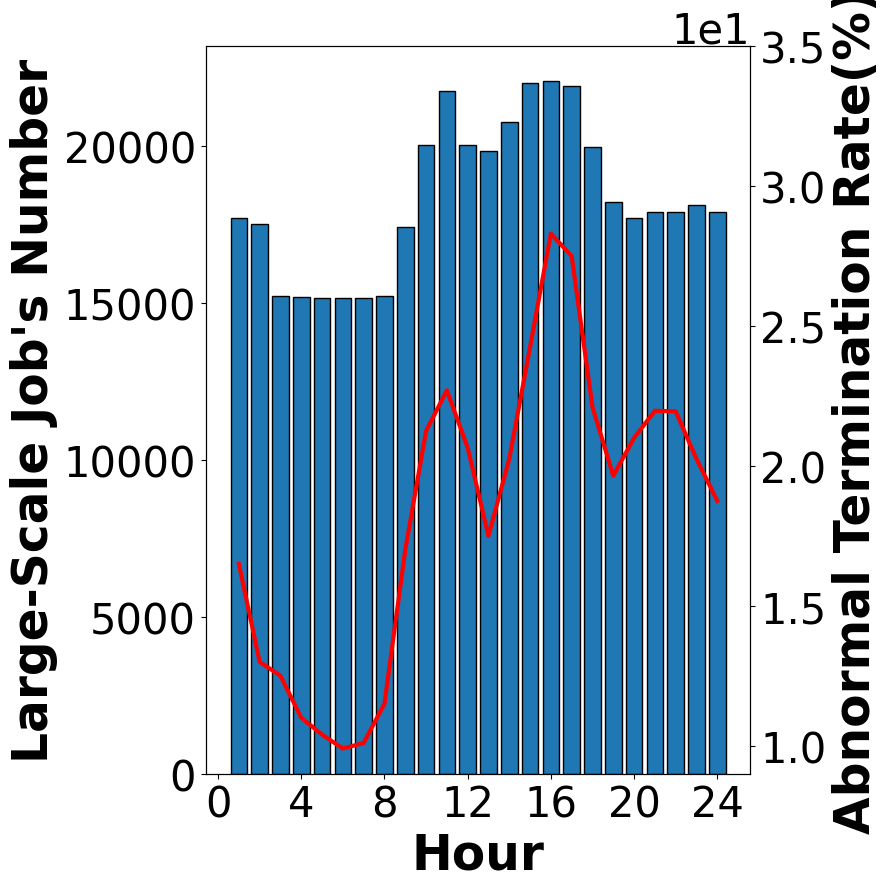
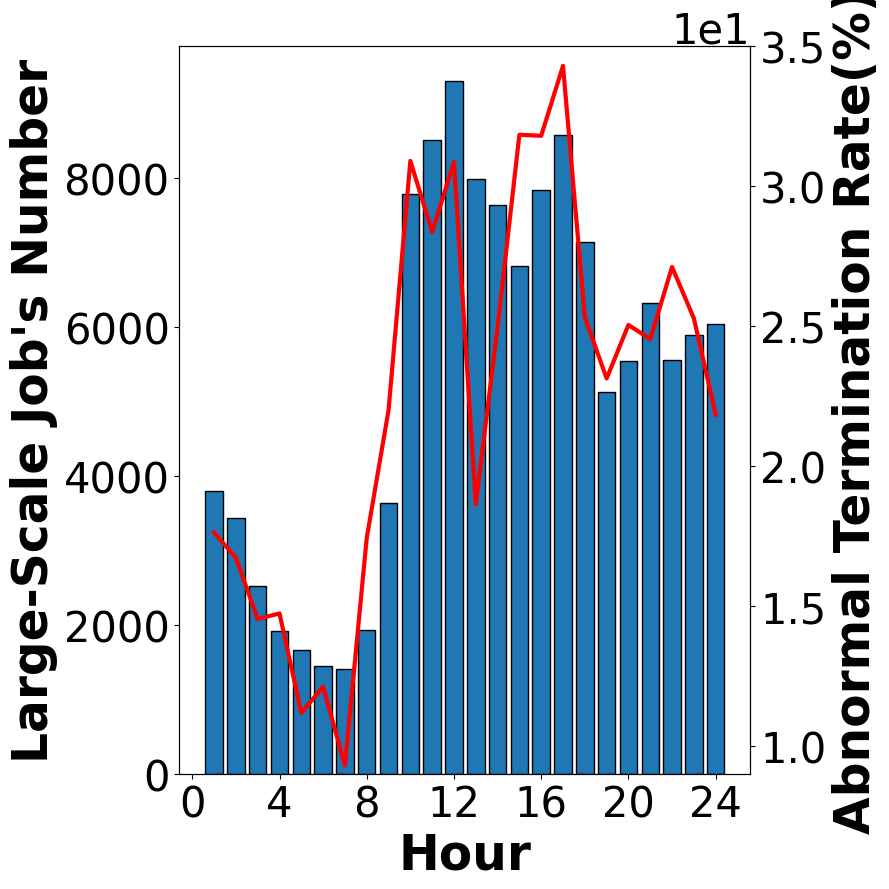

Write the Python code that produced these figures, in order.
import matplotlib.pyplot as plt
import pandas as pd

plt.rcParams['font.family'] = 'Arial'

# TaihuLight data
data1 = {
    'Index': list(range(1, 25)),
    'Total Leadership Jobs': [
        17700, 17500, 15210, 15180, 15160, 15140, 15150, 15205,
        17400, 20010, 21750, 20020, 19850, 20750, 22000, 22070,
        21900, 19950, 18200, 17700, 17902, 17905, 18105, 17903
    ],
    'Abnormal Rate of Small-Scale Jobs': [
        16.5, 13, 12.5, 11, 10.4, 9.9, 10.1, 11.5,
        17, 21.25, 22.7, 20.65, 17.5, 20.25, 24.25, 28.3,
        27.5, 22.1, 19.65, 21, 21.97, 21.95, 20.25, 18.75
    ]
}

# OceanLight data
data2 = {
    'Index': list(range(1, 25)),
    'Total Leadership Jobs': [
        3800, 3433.333333, 2516.666667, 1916.666667, 1666.666667, 1450,
        1400, 1933.333333, 3633.333333, 7783.333333, 8500, 9300,
        7983.333333, 7633.333333, 6816.666667, 7833.333333,
        8566.666667, 7133.333333, 5116.666667, 5533.333333,
        6316.666667, 5550, 5883.333333, 6033.333333
    ],
    'Abnormal Rate of Small-Scale Jobs': [
        17.6171875, 16.71875, 14.53125, 14.7265625, 11.171875, 12.109375,
        9.296875, 17.421875, 21.9921875, 30.8984375, 28.359375, 30.859375,
        18.6328125, 24.9609375, 31.8359375, 31.796875, 34.296875,
        25.3125, 23.125, 25.0390625, 24.53125, 27.109375,
        25.2734375, 21.8359375
    ]
}

def plot_combined(data_dict, bar_color="#1f77b4"):
    df = pd.DataFrame(data_dict)

    fig, ax1 = plt.subplots(figsize=(9, 9))

    bars = ax1.bar(
        df['Index'],
        df['Total Leadership Jobs'],
        alpha=1,
        color=bar_color,
        edgecolor="black",
        label="Total Leadership Jobs"
    )

    ax1.tick_params(axis='both', labelsize=30)
    ax1.set_ylabel("Large-Scale Job's Number", fontsize=35,fontweight='bold')
    ax1.set_xlabel("Hour", fontsize=35,fontweight='bold')

    ax2 = ax1.twinx()
    ax2.plot(
        df['Index'],
        df['Abnormal Rate of Small-Scale Jobs'],
        color='#ff0000',  # 更鲜艳的红色
        linewidth=3,
        label='Abnormal Rate of Small-Scale Jobs'
    )
    ax2.set_ylabel("Abnormal Termination Rate(%)", fontsize=35,fontweight='bold')
    ax2.tick_params(axis='y', labelsize=30)
    ax2.set_ylim(9, 35)

    ax1.set_xticks([0, 4, 8, 12, 16, 20, 24])

    plt.ticklabel_format(style='sci', axis='y', scilimits=(0, 0))

    ax = plt.gca()
    ax.yaxis.get_offset_text().set_fontsize(30)

    plt.tight_layout()
    plt.show()


# 绘制两张图
plot_combined(data1)
plot_combined(data2)
